Run: headless pygame with SDL's dummy video driver; simulated clock (each Clock.tick advances the game by its frame time, no real sleeping); random seed 0; keys injected as events and as key.get_pressed() state; mouse plan: one left click at the window centre at the start of phase 2, then a move to the lower-right quarter at the start of phase 3.
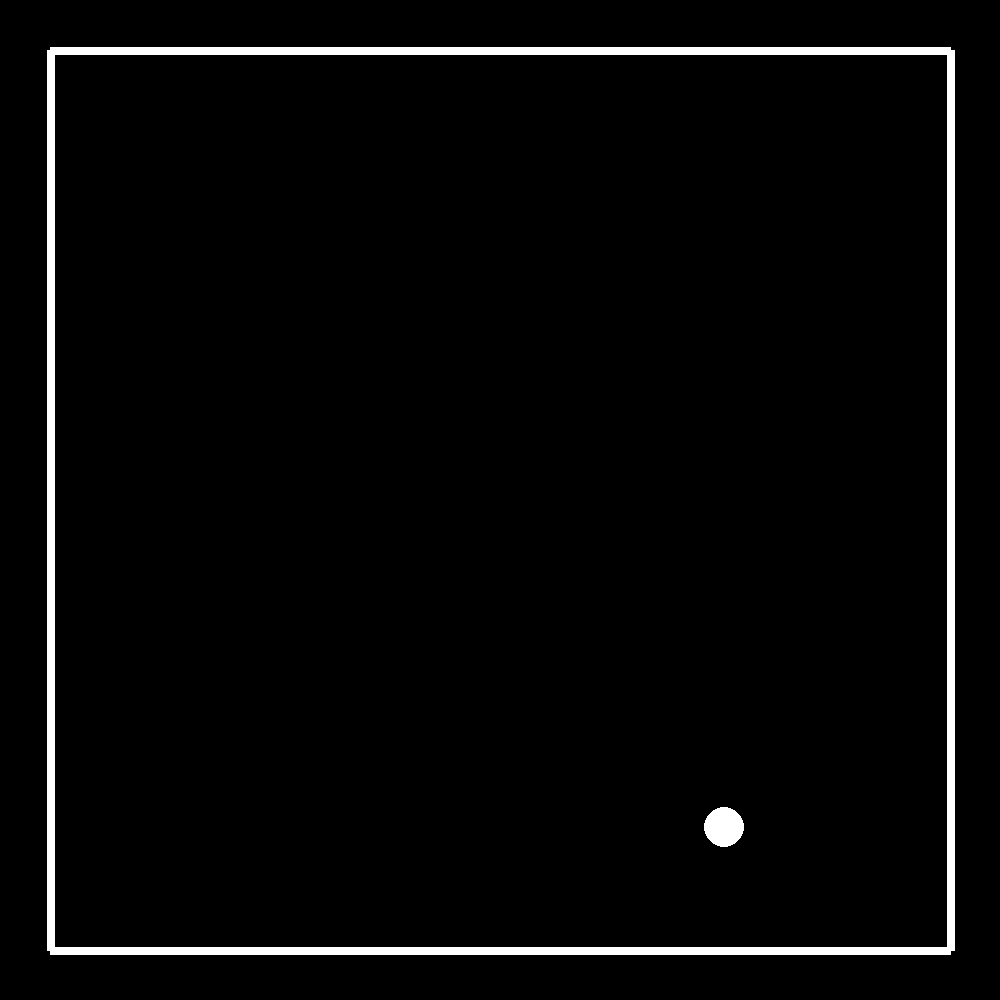
Frame 1 of 4 · flips 1–60 · no input
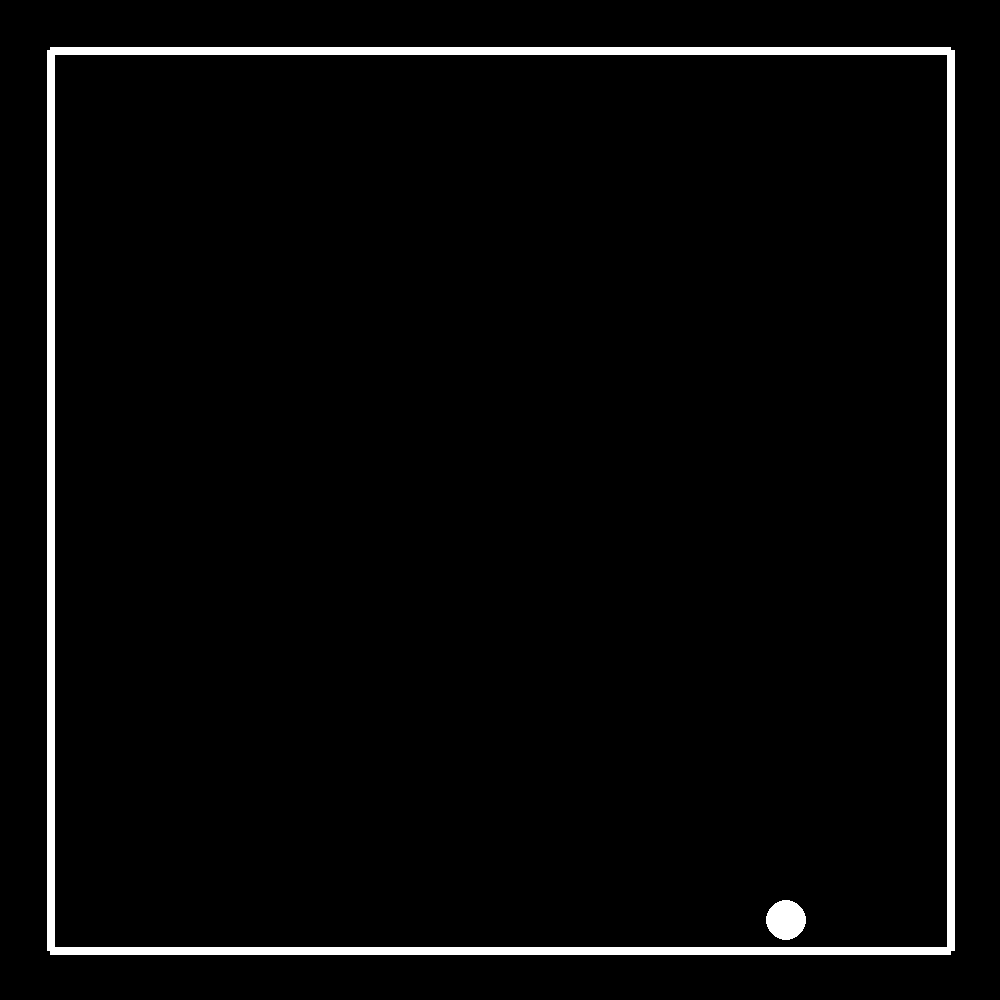
Frame 2 of 4 · flips 61–180 · clicked the window centre · tapped SPACE, RETURN · held RIGHT (→), D
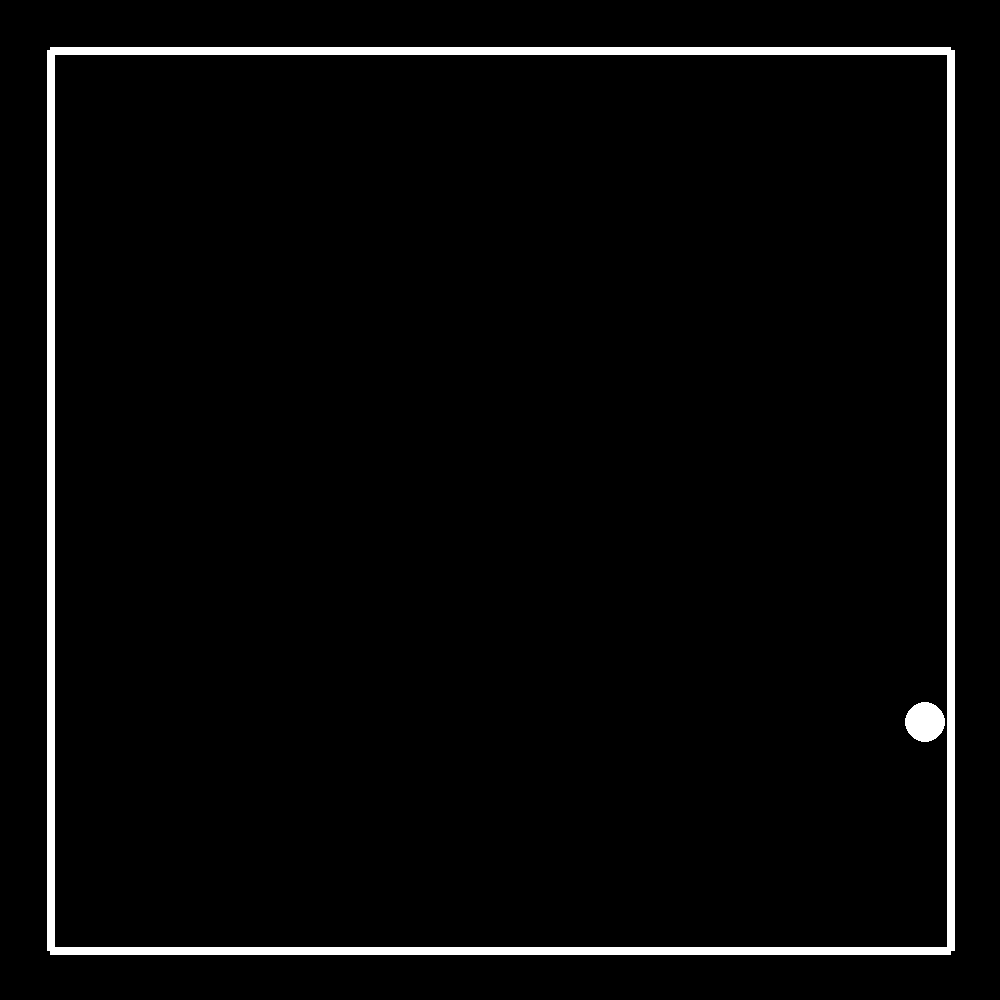
Frame 3 of 4 · flips 181–300 · moved the mouse to the lower-right quarter · held DOWN (↓), S
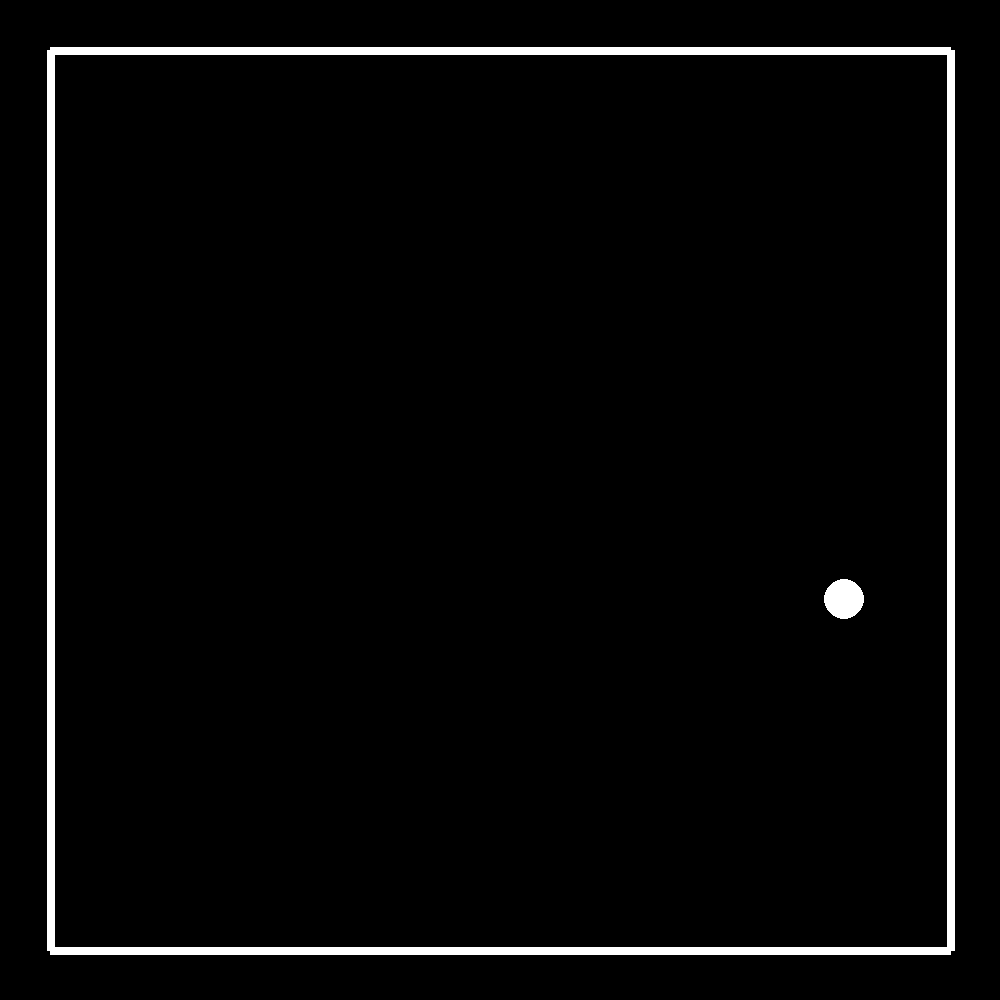
Frame 4 of 4 · flips 301–420 · held LEFT (←), A, UP (↑), W

The pygame program that drew these frames:

import pygame
import math

clock = pygame.time.Clock()
stack = []
WHITE = (255,255,255)
BLACK = (0,0,0)
x = 500
y = 500
xvel = 4
yvel = 6
ballsize = 40
start = (50,50)
current_pos = (50,50)
end = 2
line_draw = False
speed = 20
slow_rate =1
ignore = 0
#game display
pygame.init()
screen = pygame.display.set_mode((1000,1000))
screen.fill(BLACK)
pygame.display.set_caption('The Bouncing Ball')

#walls
def draw_walls():
    floor = pygame.draw.line(screen, WHITE, (950,950), (50,950),8)
    ceiling = pygame.draw.line(screen, WHITE, (50, 50), (950,50),8)
    wall_left = pygame.draw.line(screen, WHITE, (50, 50), (50, 950),8)
    wall_right = pygame.draw.line(screen, WHITE, (950,950), (950,50),8)

#game run
rungame = True
while rungame:
    screen.fill(BLACK)
    draw_walls()
    if line_draw is True:
        current_pos = pygame.mouse.get_pos()
        pygame.draw.line(screen,WHITE, start, current_pos,6)  # Draw the line dynamically
        pygame.display.update()
        print("Current position:", current_pos)  # Print the current mouse position
    for event in pygame.event.get():
        if event.type == pygame.QUIT:
            rungame = False
        if event.type == pygame.MOUSEBUTTONDOWN:
            if pygame.mouse.get_pressed()[0]:
                start = pygame.mouse.get_pos()
                line_draw = True
                print("Start",start)
         # Handle mouse button up (end drawing)
        if event.type == pygame.MOUSEBUTTONUP:
            end = pygame.mouse.get_pos()
            line_draw = False
            print("End:", end)
            (x, y) = start
            direction = (end[0] - start[0], end[1] - start[1])
            magnitude = math.sqrt(direction[0] ** 2 + direction[1] ** 2)
            if magnitude != 0:
                xvel = (direction[0] / magnitude) * speed
                yvel = (direction[1] / magnitude) * speed

    #logic for bounce check
    if ignore>0:
         ignore = ignore-1
         print(ignore)
    else:
    #check if ball needs to bounce:
        if x >= 950-ballsize or x <= 50: #if ball is at left or right wall
                ignore= 3
                if xvel <=0.01:
                     xvel = -xvel
                else:
                    xvel = -xvel/slow_rate
        if y >= 950-ballsize or y <= 50:
                ignore = 3
                if yvel <=0.01:
                     yvel = -yvel
                else:
                    yvel = -yvel/slow_rate
    clock.tick(60)

    if line_draw == False:
        pygame.draw.ellipse(screen,WHITE,[x,y,ballsize,ballsize],0)
        x += xvel
        xvel = xvel/1.005
        y += yvel
        yvel= yvel/1.005

        pygame.display.update()
pygame.quit()
